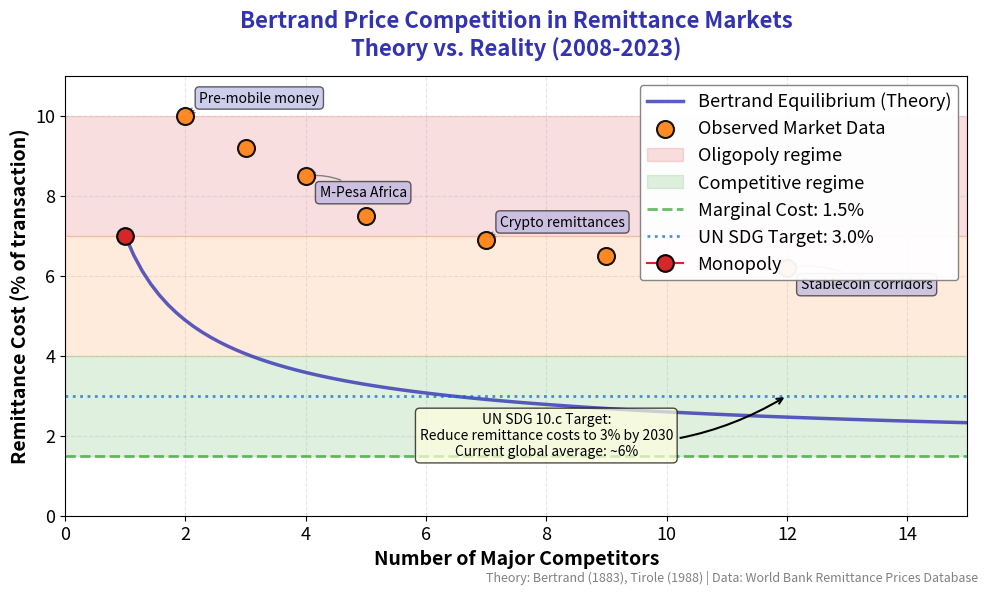

The matplotlib source for this figure: (Note: this script raises an exception after producing the figure.)
r"""Remittance Cost Dynamics: Bertrand Price Competition

Modeling price equilibrium as competition increases in cross-border payments.
Theory: Bertrand (1883), Tirole (1988) Industrial Organization.

Economic Model: Bertrand Competition with Differentiation
- Profit function: $\pi_i = (p_i - c) \cdot D_i(p_i, p_j)$
- Demand with differentiation: $D_i = a - b \cdot p_i + d \cdot p_j$ where $d < b$
- Nash equilibrium price: $p^* = \frac{a + c \cdot b}{2b - d}$
- Core insight: $C_{digital} < C_{traditional}$ as $n$ competitors $\to \infty$, $p^* \to c$ (marginal cost)
"""
import matplotlib.pyplot as plt
import numpy as np
from pathlib import Path

np.random.seed(42)

plt.rcParams.update({
    'font.size': 14, 'axes.labelsize': 14, 'axes.titlesize': 16,
    'xtick.labelsize': 13, 'ytick.labelsize': 13, 'legend.fontsize': 13,
    'figure.figsize': (10, 6), 'figure.dpi': 150
})

MLPURPLE = '#3333B2'
MLBLUE = '#0066CC'
MLORANGE = '#FF7F0E'
MLGREEN = '#2CA02C'
MLRED = '#D62728'
MLLAVENDER = '#ADADE0'

# Bertrand Competition Parameters
marginal_cost = 1.5  # Base cost (technology, compliance, liquidity)
monopoly_markup = 5.5  # Monopoly price above marginal cost
differentiation = 0.3  # Product differentiation parameter (0 = homogeneous)

def bertrand_price(n_firms, marginal_cost, monopoly_markup, differentiation):
    """
    Calculate equilibrium price under Bertrand competition with differentiation.

    Parameters:
    - n_firms: Number of competing firms
    - marginal_cost: Base cost of service
    - monopoly_markup: Initial markup in monopoly
    - differentiation: Product differentiation (0 = perfect substitutes)

    Returns equilibrium price as % of transaction
    """
    if n_firms == 1:
        return marginal_cost + monopoly_markup

    # Price converges to marginal cost as competition increases
    # With differentiation, convergence is slower
    markup = monopoly_markup / (n_firms ** (1 - differentiation))
    return marginal_cost + markup

# Theoretical Bertrand curve
n_competitors = np.linspace(1, 15, 100)
theoretical_prices = [bertrand_price(n, marginal_cost, monopoly_markup, differentiation)
                     for n in n_competitors]

# Real World Bank Remittance Price Data with market structure
# Each data point: (year, avg_cost%, approximate_n_major_competitors, key_event)
real_data = [
    (2008, 10.0, 2, 'Pre-mobile money'),
    (2010, 9.2, 3, 'PayPal expansion'),
    (2012, 8.5, 4, 'M-Pesa Africa'),
    (2015, 7.5, 5, 'TransferWise founded'),
    (2017, 6.9, 7, 'Crypto remittances'),
    (2020, 6.5, 9, 'COVID digitization'),
    (2023, 6.2, 12, 'Stablecoin corridors'),
]

years = [d[0] for d in real_data]
actual_costs = [d[1] for d in real_data]
n_firms_actual = [d[2] for d in real_data]
events = [d[3] for d in real_data]

fig, ax = plt.subplots(figsize=(10, 6))

# Plot theoretical Bertrand curve
ax.plot(n_competitors, theoretical_prices,
        color=MLPURPLE, linewidth=2.5, label='Bertrand Equilibrium (Theory)',
        alpha=0.8)

# Plot actual data points
ax.scatter(n_firms_actual, actual_costs,
          s=150, color=MLORANGE, edgecolors='black', linewidth=1.5,
          label='Observed Market Data', zorder=5, alpha=0.9)

# Annotate key market entries
for i, (n, cost, event) in enumerate(zip(n_firms_actual, actual_costs, events)):
    if i % 2 == 0:  # Annotate every other point to avoid crowding
        ax.annotate(event,
                   xy=(n, cost),
                   xytext=(10, 10 if i % 4 == 0 else -15),
                   textcoords='offset points',
                   fontsize=10,
                   bbox=dict(boxstyle='round,pad=0.3', facecolor=MLLAVENDER, alpha=0.6),
                   arrowprops=dict(arrowstyle='->', connectionstyle='arc3,rad=0.2',
                                 color='gray', lw=1))

# Mark market regimes
ax.axhspan(7, 10, alpha=0.15, color=MLRED, label='Oligopoly regime')
ax.axhspan(4, 7, alpha=0.15, color=MLORANGE)
ax.axhspan(marginal_cost, 4, alpha=0.15, color=MLGREEN, label='Competitive regime')

# Marginal cost line
ax.axhline(y=marginal_cost, color=MLGREEN, linestyle='--', linewidth=2,
          label=f'Marginal Cost: {marginal_cost}%', alpha=0.7)

# UN SDG Target
sdg_target = 3.0
ax.axhline(y=sdg_target, color=MLBLUE, linestyle=':', linewidth=2,
          label=f'UN SDG Target: {sdg_target}%', alpha=0.7)

# Add annotation about SDG target
ax.annotate('UN SDG 10.c Target:\nReduce remittance costs to 3% by 2030\n'
           'Current global average: ~6%',
           xy=(12, sdg_target), xytext=(8, 1.5),
           fontsize=10, ha='center',
           bbox=dict(boxstyle='round', facecolor='lightyellow', alpha=0.7),
           arrowprops=dict(arrowstyle='->', connectionstyle='arc3,rad=0.2', lw=1.5))

# Monopoly price marker
monopoly_price = bertrand_price(1, marginal_cost, monopoly_markup, differentiation)
ax.plot(1, monopoly_price, marker='o', markersize=12, color=MLRED,
       markeredgecolor='black', markeredgewidth=1.5, label='Monopoly', zorder=6)

ax.set_xlabel('Number of Major Competitors', fontweight='bold')
ax.set_ylabel('Remittance Cost (% of transaction)', fontweight='bold')
ax.set_title('Bertrand Price Competition in Remittance Markets\n'
            'Theory vs. Reality (2008-2023)',
            fontsize=16, fontweight='bold', color=MLPURPLE, pad=15)

ax.set_xlim(0, 15)
ax.set_ylim(0, 11)
ax.grid(True, alpha=0.3, linestyle='--')
ax.legend(loc='upper right', framealpha=0.95, edgecolor='gray')

# Add theory citation
fig.text(0.99, 0.01,
        'Theory: Bertrand (1883), Tirole (1988) | Data: World Bank Remittance Prices Database',
        ha='right', va='bottom', fontsize=9, style='italic', color='gray')

plt.tight_layout()
plt.savefig(Path(__file__).parent / 'chart.pdf', dpi=300, bbox_inches='tight')
plt.savefig(Path(__file__).parent / 'chart.png', dpi=150, bbox_inches='tight')
plt.close()
print("Chart saved to chart.pdf and chart.png")
